Dataset: data (GitHub, AfonsoScheufele/Computer-Vision-Inspection-System). Classes: defect, normal.

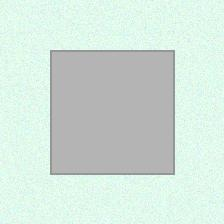
Label: normal

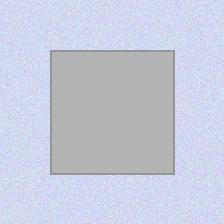
Label: normal

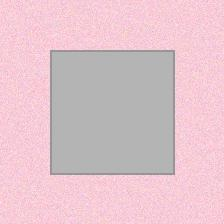
Label: normal

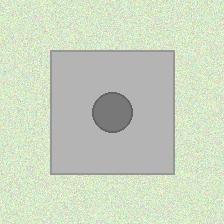
Label: defect

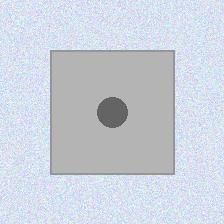
Label: defect

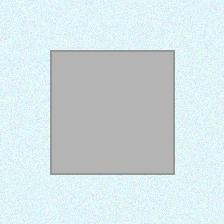
Label: normal
